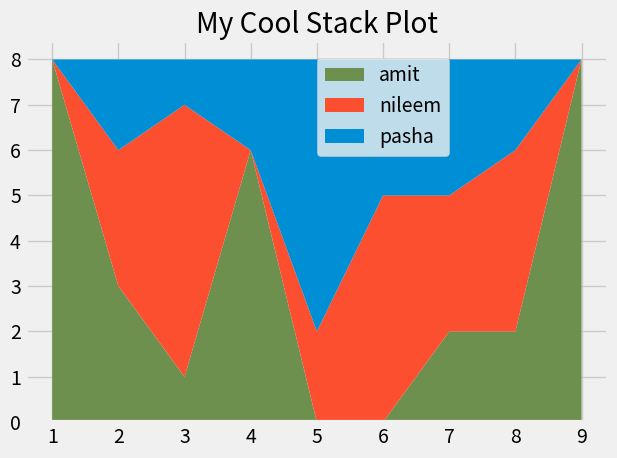

Write the Python code that produced this figure.
""" stack plots in Matplotlib. Sometimes these are called Area Charts. These are similar to pie charts, 
but instead of showing us the proportions at a single instant, these allow us to see the proportions over a series of points
"""

import matplotlib.pyplot as plt
plt.style.use('fivethirtyeight')

minutes = [1,2,3,4,5,6,7,8,9]

# player1 = [1,2,3,3,4,4,4,4,5]
# player2 = [1,1,1,1,2,2,2,3,4]
# player3 = [1,1,1,2,2,2,3,3,3]

# labels = ['player 1','player 2','player 3']
colors = ['#6d904f','#fc4f30','#008fd5']

# plt.stackplot(minutes,player1,player2,player3,labels=labels,colors=colors)
# plt.legend(loc = (0.07,0.1))    #we need to call legend() method to show the labels
#loc(0-1,0-1)  that's the range

amit =   [8,3,1,6,0,0,2,2,8]
nileem = [0,3,6,0,2,5,3,4,0]
pasha =  [0,2,1,2,6,3,3,2,0]
labels = ['amit','nileem','pasha']

plt.stackplot(minutes,amit,nileem,pasha,colors=colors,labels=labels)
plt.legend(loc = (0.5,0.7))

plt.title('My Cool Stack Plot')
plt.tight_layout()
plt.show()